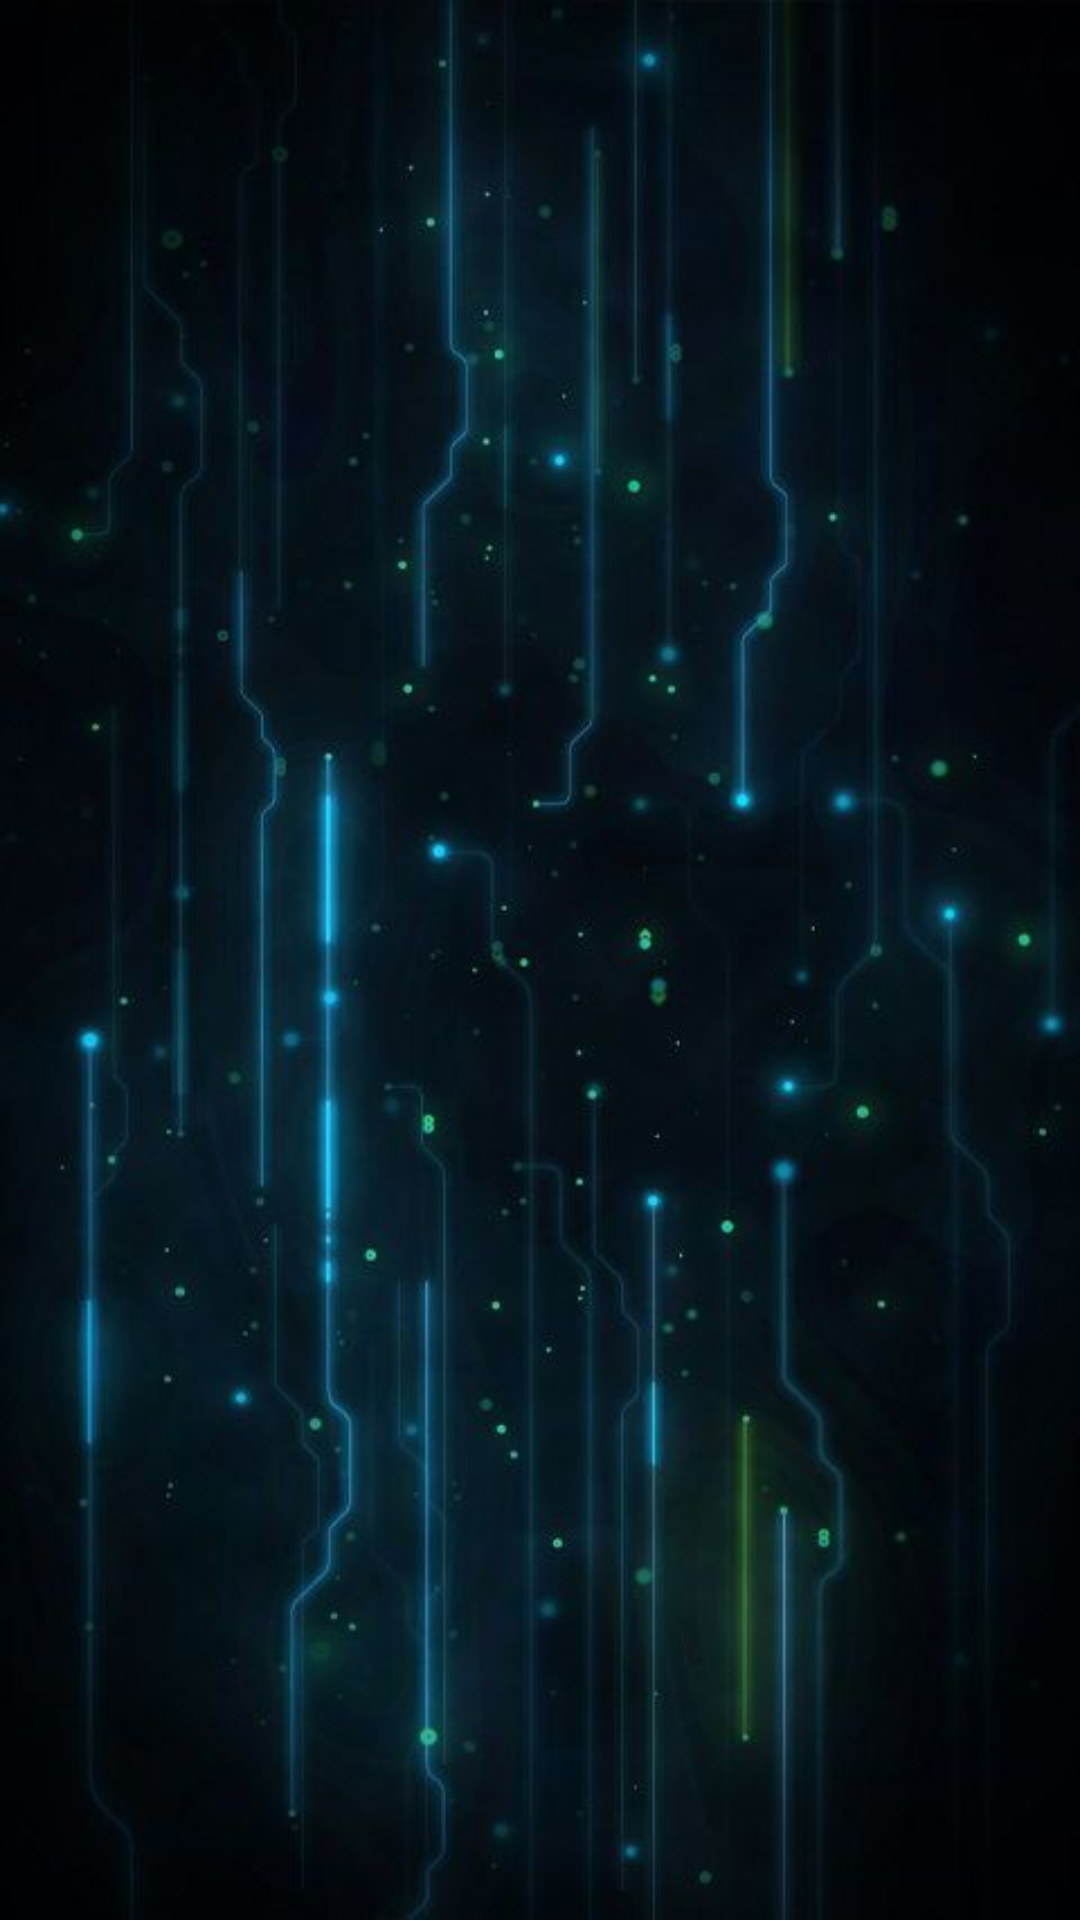

Here is an Android app screen rendered from its layout file. Give the layout XML and the strings, colors and styles it references.
<!-- AndroidManifest.xml: application theme Theme.BeeDelaCruzMijares_RegularLoan -->
<!-- res/layout/fragment_view_all_records.xml -->
<?xml version="1.0" encoding="utf-8"?>
<LinearLayout xmlns:android="http://schemas.android.com/apk/res/android"
    android:layout_width="match_parent"
    android:layout_height="match_parent"
    android:orientation="vertical"
    android:background="@drawable/phonebg"
    android:padding="16dp">

    <androidx.recyclerview.widget.RecyclerView
        android:id="@+id/recyclerViewAllRecords"
        android:layout_width="match_parent"
        android:layout_height="match_parent"
        android:fontFamily="times"/>
</LinearLayout>
<!-- resources referenced by this layout -->
<resources>
  <!-- drawable phonebg: jpg bitmap (drawable, 32772 bytes) -->
  <style name="Theme.BeeDelaCruzMijares_RegularLoan" parent="Base.Theme.BeeDelaCruzMijares_RegularLoan" />
  <style name="Base.Theme.BeeDelaCruzMijares_RegularLoan" parent="Theme.Material3.DayNight.NoActionBar">
          
          <item name="colorPrimary">@color/lavender</item>
          <item name="colorPrimaryVariant">@color/lavender</item>
          <item name="colorOnPrimary">@color/white</item>
  
          
          <item name="colorSecondary">@color/teal_200</item>
          <item name="colorSecondaryVariant">@color/teal_700</item>
          <item name="colorOnSecondary">@color/black</item>
  
          
          <item name="android:statusBarColor">?attr/colorPrimaryVariant</item>
  
          
      </style>
  <color name="lavender">#8692f7</color>
  <color name="white">#FFFFFFFF</color>
  <color name="teal_200">#FF03DAC5</color>
  <color name="teal_700">#FF6200EE</color>
  <color name="black">#FF000000</color>
</resources>
